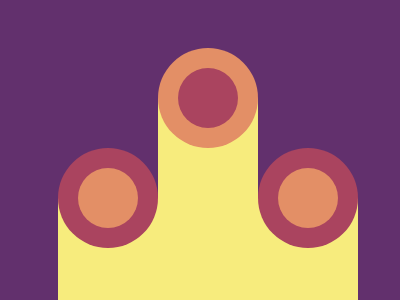

Recreate this image using only HTML and CSS.

<div class="a rectangle"></div>
<div class="b rectangle"></div>
<div class="c rectangle"></div>
<div class="left bgCircle"></div>
<div class="middle bgCircle"></div>
<div class="right bgCircle"></div>
<div class="Asm smCircle"></div>
<div class="Bsm smCircle"></div>
<div class="Csm smCircle"></div>
<style>
  body{
    background: #62306D;
  }
  .rectangle {
    position: absolute;
    background: #F7EC7D;
    width: 100px;
  }
  .a{
   margin-top: 190px;
    margin-left: 50px;
  	height: 130px;
  }
  .b{
  	margin-top: 90px;
    margin-left: 150px;
  	height: 210px;
  }
  .c{
  	margin-top: 190px;
    margin-left: 250px;
  	height: 130px;
  }
  .bgCircle{
    position: absolute;
    height: 100px;
    width: 100px;
    border-radius: 50%;
  }
  .left{
    margin-top: 140px;
    margin-left: 50px;
    background:#AA445F;
  }
  .middle{
    margin-top: 40px;
    margin-left: 150px;
    background:#E38F66;
  }
  .right{
    margin-top: 140px;
    margin-left: 250px;
    background:#AA445F;
  }
  .smCircle{
    position: absolute;
    height: 60px;
    width: 60px;
    border-radius: 50%;
    
  }
  .Asm{
    margin-top: 160px;
    margin-left: 70px;
     background:#E38F66;
  }
  .Bsm{
    margin-top: 60px;
    margin-left: 170px;
    background: #AA445F;
  }
  .Csm{
    margin-top: 160px;
    margin-left: 270px;
     background:#E38F66;
  }
  
</style>